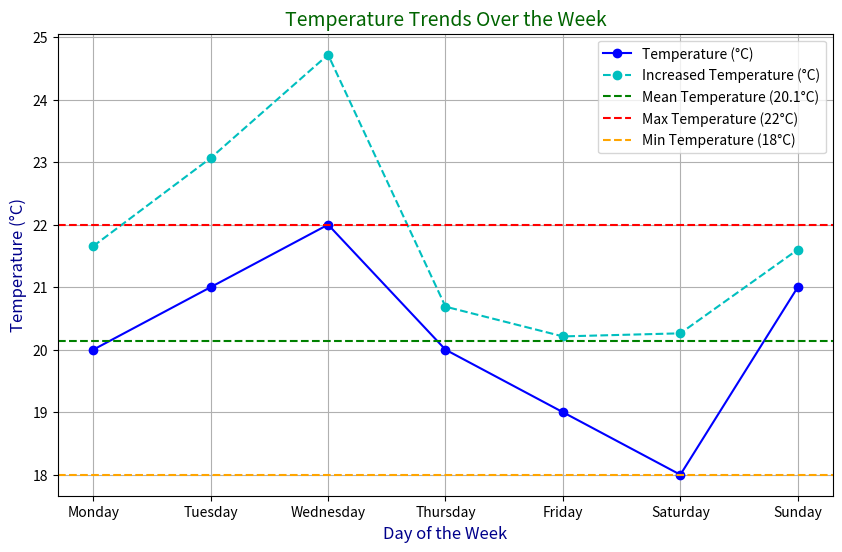

Here is the Python script that generated this plot:
import pandas as pd
import numpy as np
import matplotlib.pyplot as plt

data = {
    "Day": ["Monday", "Tuesday", "Wednesday", "Thursday", "Friday", "Saturday", "Sunday"],
    "Temperature": [20, 21, 22, 20, 19, 18, 21]
}
df = pd.DataFrame(data)

temperatures = np.array(df["Temperature"])

mean_temperature = np.mean(temperatures)
max_temperature = np.max(temperatures)
min_temperature = np.min(temperatures)
std_dev = np.std(temperatures)

random_increase = np.random.uniform(0, 3, size=temperatures.shape)
increased_temperatures = temperatures + random_increase

df["Increased Temperature"] = increased_temperatures

print(f"Средняя температура: {mean_temperature:.1f}°C")
print(f"Максимальная температура: {max_temperature}°C")
print(f"Минимальная температура: {min_temperature}°C")
print(f"Среднеквадратичное отклонение температур: {std_dev:.2f}°C")
print(f"Случайные увеличения температур: {random_increase.round(1)}")
print(f"Увеличенные, Температуры : {increased_temperatures.round(1)}")

plt.figure(figsize=(10, 6))
plt.plot(df["Day"], df["Temperature"], marker='o', color='b', label="Temperature (°C)")
plt.plot(df["Day"], df["Increased Temperature"], marker='o', color='c', linestyle='--',
         label="Increased Temperature (°C)")

plt.axhline(mean_temperature, color='g', linestyle='--', label=f"Mean Temperature ({mean_temperature:.1f}°C)")
plt.axhline(max_temperature, color='r', linestyle='--', label=f"Max Temperature ({max_temperature}°C)")
plt.axhline(min_temperature, color='orange', linestyle='--', label=f"Min Temperature ({min_temperature}°C)")

plt.xlabel("Day of the Week", fontsize=12, color="darkblue")
plt.ylabel("Temperature (°C)", fontsize=12, color="darkblue")
plt.title("Temperature Trends Over the Week", fontsize=14, color="darkgreen")
plt.legend()
plt.grid(True)

plt.savefig("temperature_trends.png")

plt.show()
